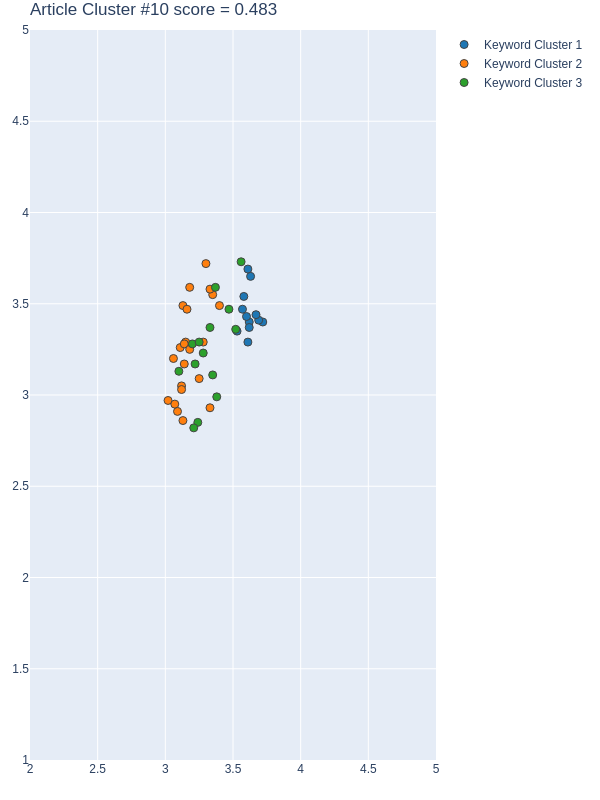

Source data for this figure (header and first rows):
Group, score, NumPhrases, Key-phrases, NumDocs, DocIds, dimension, min_samples, min_cluster_size, x, y
1, 0.8024, 12, ['accurate and useful data', 'interactiv…, 9, [177, 196, 341, 404, 416, 488, 492, 505,…, 40, 5, 12, [3.7200000286, 3.6300001144, 3.569999933…, [3.4000000954000003, 3.6500000954000003,…
2, 0.5622, 22, ['architectural beauty', 'city census in…, 10, [116, 177, 196, 341, 404, 416, 488, 492,…, 40, 5, 12, [3.2799999714, 3.1500000954, 3.130000114…, [3.2899999619, 3.2899999619, 2.859999895…
3, 0.08536, 14, ['design thinking', 'discrete choice mod…, 7, [116, 177, 196, 416, 488, 505, 533], 40, 5, 12, [3.3800001144, 3.5599999428, 3.329999923…, [2.9900000095, 3.7300000191000002, 3.369…
